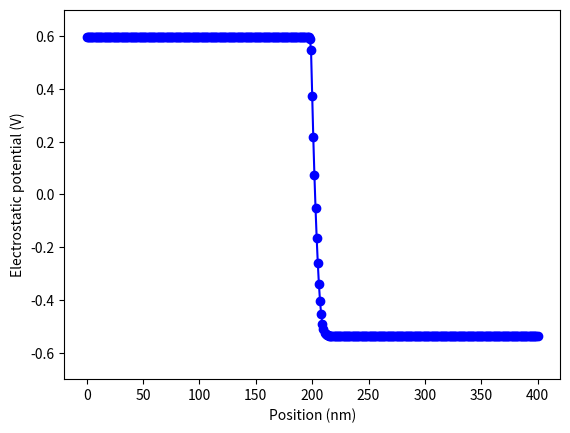

The script that saved this image:
import math
import numpy as np
import matplotlib.pyplot as plt

q = 1.602192e-19
epsilon0 = 8.854187817e-12
nint = 1e16
kB = 1.38065e-23 # Boltzmann constant
T = 300.0
VT = kB*T/q

# L is the length in m.
L = 400e-9
N = 400
ijunction = 200
l0 = L/N
epsilon_si = 11.7
ND = 1e20
ND = ND * 1e6
phiD = VT*math.asinh(0.5*ND/nint)
NA = 1e19
NA = NA * 1e6
phiA = -VT*math.asinh(0.5*NA/nint)

x = np.arange(N+1)* L / N
dop = np.zeros ( (N+1,1) )
dop[0:ijunction] = ND
dop[ijunction:N+1] = -NA

phi = np.zeros( (N+1, 1  ) )
for ii in range(0,N+1):
    phi[ii] = VT*math.asinh(0.5*dop[ii]/nint)
hole = np.zeros( (N+1, 1  ) )
elec = np.zeros( (N+1, 1  ) )

for inewton in range(1,10):

    A = np.zeros( (3*(N+1), 3*(N+1)) )
    b = np.zeros( (3*(N+1), 1      ) )  
    
    for ii in range(1,N):    
        
        b[3*ii] = epsilon_si*(phi[ii+1]-phi[ii])-epsilon_si*(phi[ii]-phi[ii-1])
        A[3*ii,3*(ii-1)] = epsilon_si
        A[3*ii,3* ii   ] = -epsilon_si-epsilon_si
        A[3*ii,3*(ii+1)] = epsilon_si

        b[3*ii+1] = hole[ii]
        A[3*ii+1,3*ii+1] = 1.0

        b[3*ii+2] = elec[ii]
        A[3*ii+2,3*ii+2] = 1.0
    
        b[3*ii] = b[3*ii] + q*(hole[ii]-elec[ii]+dop[ii])/epsilon0*l0*l0
        A[3*ii,3*ii+1] =  q/epsilon0*l0*l0
        A[3*ii,3*ii+2] = -q/epsilon0*l0*l0
        b[3*ii+1] = b[3*ii+1] - nint*math.exp(-phi[ii]/VT)
        A[3*ii+1,3*ii] =  nint/VT*math.exp(-phi[ii]/VT)
        b[3*ii+2] = b[3*ii+2] - nint*math.exp( phi[ii]/VT)
        A[3*ii+2,3*ii] = -nint/VT*math.exp( phi[ii]/VT)

    b[0] = phi[0] - phiD
    A[0,0] = 1.0
    b[3*N] = phi[N] - phiA
    A[3*N,3*N] = 1.0

    b[1] = hole[0] - nint*math.exp(-phiD/VT)
    A[1,1] = 1.0
    b[3*N+1] = hole[N] - nint*math.exp(-phiA/VT)
    A[3*N+1,3*N+1] = 1.0

    b[2] = elec[0] - nint*math.exp(phiD/VT)
    A[2,2] = 1.0
    b[3*N+2] = elec[N] - nint*math.exp(phiA/VT)
    A[3*N+2,3*N+2] = 1.0

    update = np.linalg.solve(A, b)

    print( inewton, np.linalg.norm(update[range(0,3*(N+1),3)],np.inf) )
    
    phi  = phi  - update[range(0,3*(N+1),3)]
    hole = hole - update[range(1,3*(N+1),3)]
    elec = elec - update[range(2,3*(N+1),3)]

#plt.plot(x/1e-9,dop/1e6,'bo-')
#plt.xlabel('Position (nm)')
#plt.ylabel('Doping concentration (/cm3)')
#plt.show()

plt.plot(x/1e-9,phi,'bo-')
plt.xlabel('Position (nm)')
plt.ylabel('Electrostatic potential (V)')
plt.ylim(-0.7,0.7)
plt.show()
